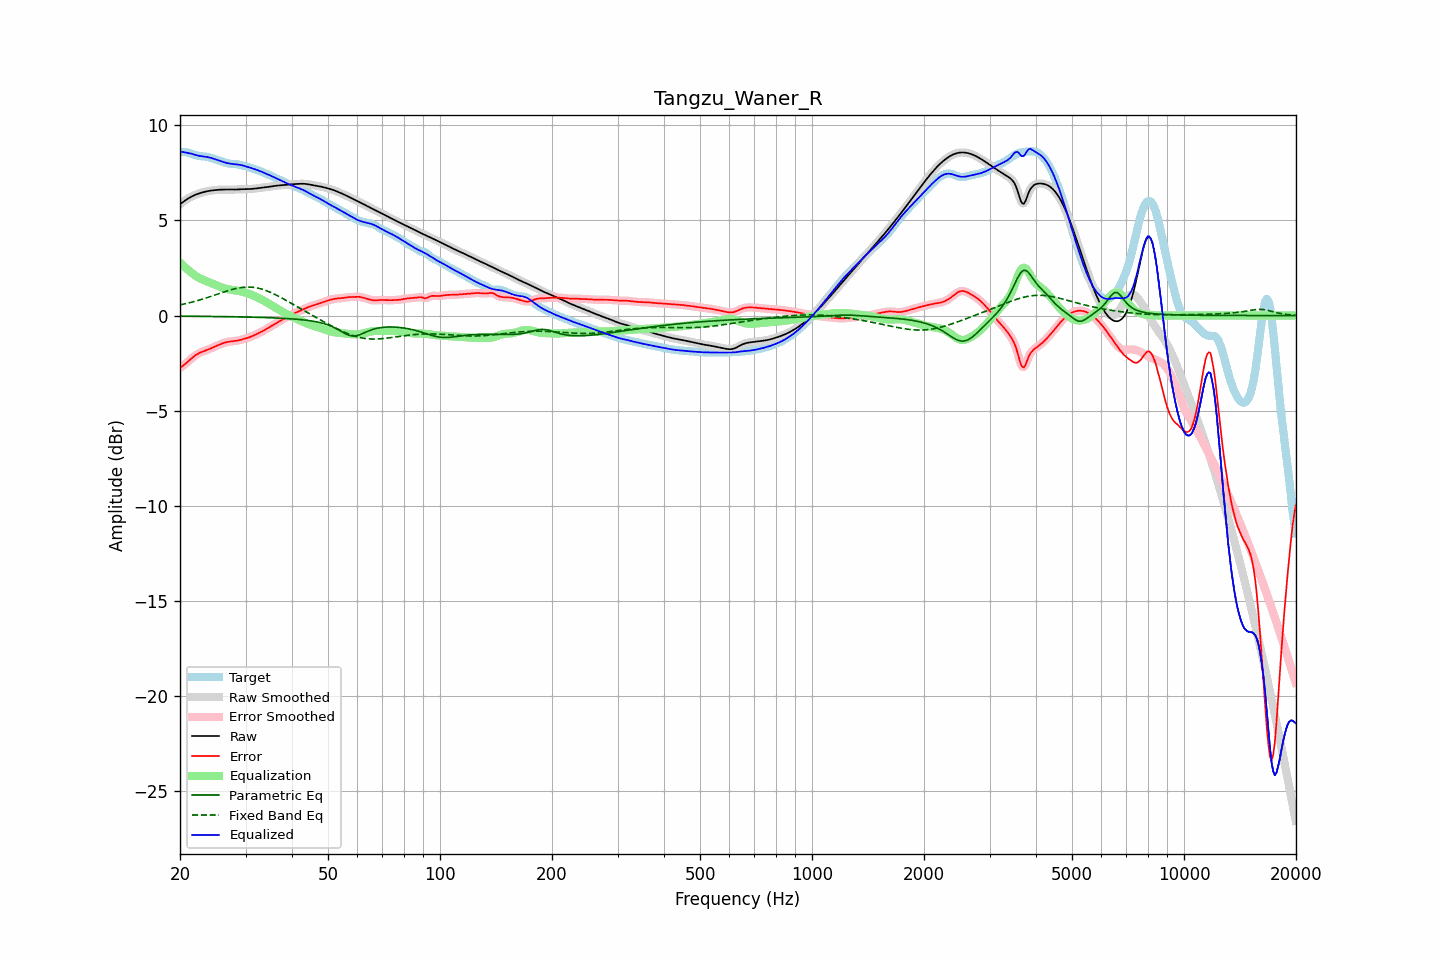

The file beside this chart, header and first rows:
frequency, raw, error, smoothed, error_smoothed, equalization, parametric_eq, fixed_band_eq, equalized_raw, equalized_smoothed, target
20.00, 5.85, -2.75, 5.85, -2.75, 2.78, -0.03, 0.56, 8.62, 8.62, 8.60
20.20, 5.91, -2.69, 5.91, -2.69, 2.69, -0.03, 0.58, 8.61, 8.61, 8.60
20.40, 5.98, -2.63, 5.98, -2.63, 2.62, -0.03, 0.60, 8.59, 8.59, 8.60
20.61, 6.04, -2.56, 6.04, -2.56, 2.54, -0.03, 0.62, 8.58, 8.58, 8.60
20.81, 6.10, -2.49, 6.10, -2.49, 2.47, -0.03, 0.64, 8.56, 8.56, 8.58
21.02, 6.15, -2.41, 6.15, -2.41, 2.40, -0.03, 0.66, 8.55, 8.55, 8.56
21.23, 6.20, -2.34, 6.20, -2.34, 2.33, -0.03, 0.68, 8.53, 8.53, 8.54
21.44, 6.25, -2.26, 6.25, -2.26, 2.26, -0.03, 0.70, 8.51, 8.51, 8.51
21.66, 6.29, -2.19, 6.29, -2.19, 2.19, -0.04, 0.72, 8.48, 8.48, 8.48
21.87, 6.33, -2.12, 6.33, -2.12, 2.13, -0.04, 0.74, 8.46, 8.46, 8.45
22.09, 6.36, -2.06, 6.36, -2.06, 2.07, -0.04, 0.77, 8.43, 8.43, 8.43
22.31, 6.39, -2.01, 6.39, -2.01, 2.02, -0.04, 0.79, 8.41, 8.41, 8.40
22.54, 6.42, -1.96, 6.42, -1.97, 1.97, -0.04, 0.82, 8.39, 8.39, 8.39
22.76, 6.45, -1.93, 6.45, -1.93, 1.93, -0.04, 0.84, 8.38, 8.38, 8.38
22.99, 6.47, -1.89, 6.47, -1.89, 1.89, -0.04, 0.87, 8.37, 8.37, 8.37
23.22, 6.50, -1.86, 6.50, -1.86, 1.86, -0.04, 0.89, 8.36, 8.36, 8.36
23.45, 6.52, -1.83, 6.52, -1.83, 1.83, -0.04, 0.92, 8.34, 8.34, 8.35
23.69, 6.54, -1.80, 6.54, -1.80, 1.79, -0.04, 0.95, 8.33, 8.33, 8.34
23.92, 6.55, -1.77, 6.55, -1.77, 1.76, -0.04, 0.97, 8.31, 8.31, 8.32
24.16, 6.56, -1.73, 6.56, -1.73, 1.73, -0.05, 1.00, 8.29, 8.29, 8.30
24.40, 6.58, -1.69, 6.58, -1.69, 1.69, -0.05, 1.03, 8.27, 8.27, 8.27
24.65, 6.59, -1.65, 6.59, -1.65, 1.65, -0.05, 1.06, 8.24, 8.24, 8.24
24.89, 6.60, -1.62, 6.60, -1.62, 1.62, -0.05, 1.09, 8.21, 8.21, 8.21
25.14, 6.60, -1.58, 6.60, -1.58, 1.58, -0.05, 1.12, 8.18, 8.18, 8.18
25.39, 6.61, -1.54, 6.61, -1.54, 1.54, -0.05, 1.15, 8.15, 8.15, 8.15
25.65, 6.62, -1.51, 6.62, -1.51, 1.51, -0.05, 1.18, 8.12, 8.12, 8.12
25.91, 6.62, -1.48, 6.62, -1.48, 1.48, -0.05, 1.20, 8.10, 8.10, 8.10
26.16, 6.62, -1.45, 6.62, -1.45, 1.45, -0.05, 1.23, 8.07, 8.07, 8.07
26.43, 6.62, -1.42, 6.62, -1.42, 1.42, -0.06, 1.26, 8.05, 8.04, 8.04
26.69, 6.62, -1.40, 6.62, -1.40, 1.40, -0.06, 1.29, 8.02, 8.02, 8.02
26.96, 6.62, -1.38, 6.62, -1.38, 1.38, -0.06, 1.31, 8.00, 8.00, 8.00
27.23, 6.62, -1.36, 6.62, -1.36, 1.37, -0.06, 1.34, 7.99, 7.99, 7.98
27.50, 6.62, -1.35, 6.62, -1.36, 1.36, -0.06, 1.36, 7.97, 7.98, 7.97
27.77, 6.62, -1.35, 6.62, -1.35, 1.34, -0.06, 1.39, 7.96, 7.96, 7.97
28.05, 6.62, -1.34, 6.62, -1.34, 1.33, -0.06, 1.41, 7.96, 7.96, 7.96
28.33, 6.63, -1.33, 6.63, -1.33, 1.32, -0.07, 1.43, 7.95, 7.95, 7.95
28.62, 6.63, -1.31, 6.63, -1.31, 1.31, -0.07, 1.44, 7.94, 7.94, 7.94
28.90, 6.64, -1.29, 6.64, -1.29, 1.29, -0.07, 1.46, 7.92, 7.92, 7.93
29.19, 6.64, -1.27, 6.64, -1.27, 1.27, -0.07, 1.47, 7.91, 7.91, 7.91
29.48, 6.64, -1.24, 6.64, -1.24, 1.25, -0.07, 1.48, 7.89, 7.89, 7.89
29.78, 6.64, -1.22, 6.64, -1.22, 1.22, -0.07, 1.49, 7.87, 7.87, 7.86
30.08, 6.64, -1.20, 6.64, -1.20, 1.20, -0.08, 1.50, 7.84, 7.84, 7.84
30.38, 6.65, -1.17, 6.65, -1.17, 1.17, -0.08, 1.50, 7.82, 7.82, 7.82
30.68, 6.65, -1.14, 6.65, -1.14, 1.14, -0.08, 1.50, 7.79, 7.79, 7.79
30.99, 6.65, -1.11, 6.65, -1.11, 1.11, -0.08, 1.50, 7.76, 7.76, 7.77
31.30, 6.66, -1.08, 6.66, -1.08, 1.08, -0.08, 1.49, 7.74, 7.74, 7.74
31.61, 6.67, -1.04, 6.67, -1.04, 1.04, -0.09, 1.48, 7.71, 7.71, 7.71
31.93, 6.68, -1.00, 6.68, -1.00, 1.00, -0.09, 1.47, 7.68, 7.68, 7.68
32.24, 6.69, -0.96, 6.69, -0.96, 0.96, -0.09, 1.45, 7.65, 7.65, 7.65
32.57, 6.70, -0.92, 6.70, -0.92, 0.92, -0.09, 1.43, 7.62, 7.62, 7.62
32.89, 6.71, -0.88, 6.71, -0.88, 0.88, -0.10, 1.41, 7.59, 7.59, 7.59
33.22, 6.72, -0.83, 6.72, -0.83, 0.83, -0.10, 1.39, 7.55, 7.55, 7.55
33.55, 6.73, -0.79, 6.73, -0.79, 0.79, -0.10, 1.36, 7.52, 7.52, 7.52
33.89, 6.74, -0.74, 6.74, -0.74, 0.74, -0.10, 1.33, 7.48, 7.48, 7.48
34.23, 6.75, -0.69, 6.75, -0.69, 0.69, -0.11, 1.30, 7.44, 7.44, 7.44
34.57, 6.76, -0.64, 6.76, -0.64, 0.64, -0.11, 1.27, 7.40, 7.40, 7.40
34.92, 6.78, -0.59, 6.78, -0.59, 0.59, -0.11, 1.23, 7.37, 7.37, 7.36
35.27, 6.79, -0.54, 6.79, -0.54, 0.54, -0.12, 1.19, 7.33, 7.33, 7.33
35.62, 6.80, -0.49, 6.80, -0.49, 0.49, -0.12, 1.16, 7.29, 7.29, 7.29
35.97, 6.81, -0.44, 6.81, -0.44, 0.44, -0.12, 1.11, 7.25, 7.25, 7.25
... 635 more rows
